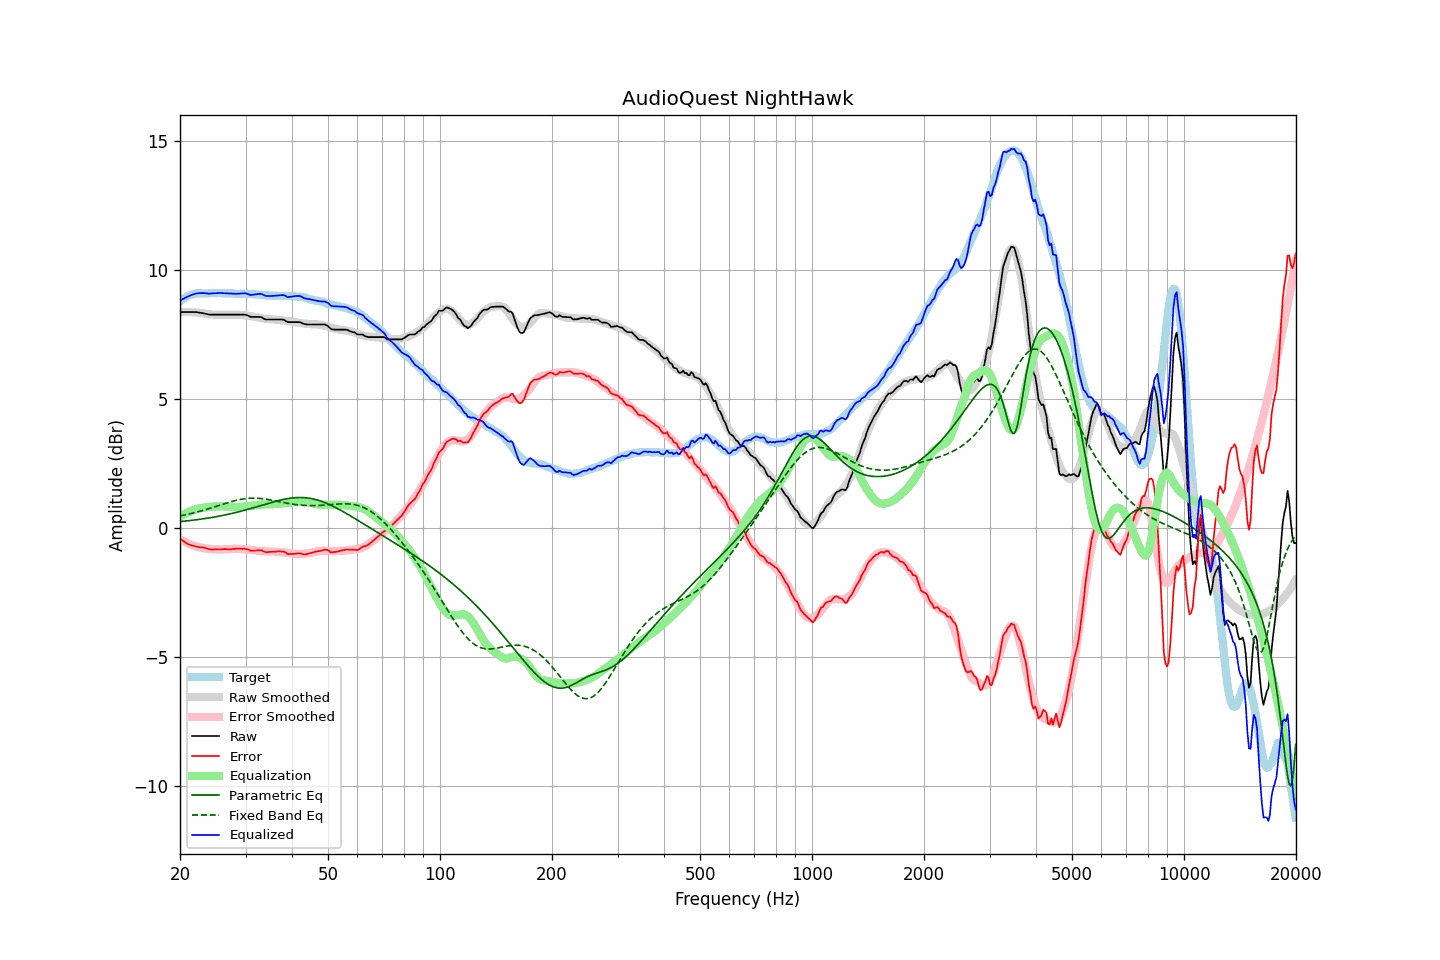

Source data for this figure (header and first rows):
frequency, raw, error, smoothed, error_smoothed, equalization, parametric_eq, fixed_band_eq, equalized_raw, equalized_smoothed, target
20.00, 8.36, -0.41, 8.36, -0.44, 0.44, 0.24, 0.46, 8.81, 8.81, 8.78
20.20, 8.36, -0.46, 8.36, -0.48, 0.48, 0.25, 0.48, 8.84, 8.84, 8.83
20.40, 8.36, -0.51, 8.36, -0.51, 0.51, 0.25, 0.49, 8.87, 8.88, 8.88
20.61, 8.36, -0.54, 8.37, -0.54, 0.54, 0.26, 0.50, 8.91, 8.91, 8.90
20.81, 8.36, -0.59, 8.36, -0.57, 0.57, 0.27, 0.52, 8.94, 8.94, 8.95
21.02, 8.36, -0.63, 8.36, -0.60, 0.60, 0.28, 0.53, 8.97, 8.97, 8.99
21.23, 8.36, -0.65, 8.36, -0.63, 0.63, 0.28, 0.54, 8.99, 8.99, 9.01
21.44, 8.36, -0.67, 8.36, -0.66, 0.66, 0.29, 0.56, 9.02, 9.01, 9.03
21.66, 8.36, -0.69, 8.36, -0.68, 0.68, 0.30, 0.57, 9.04, 9.03, 9.05
21.87, 8.36, -0.70, 8.35, -0.70, 0.70, 0.30, 0.59, 9.06, 9.05, 9.06
22.09, 8.36, -0.72, 8.35, -0.72, 0.72, 0.31, 0.60, 9.08, 9.07, 9.08
22.31, 8.35, -0.74, 8.34, -0.74, 0.74, 0.32, 0.62, 9.09, 9.08, 9.09
22.54, 8.34, -0.75, 8.33, -0.75, 0.75, 0.33, 0.64, 9.09, 9.09, 9.09
22.76, 8.33, -0.76, 8.33, -0.76, 0.76, 0.34, 0.66, 9.10, 9.09, 9.09
22.99, 8.32, -0.76, 8.32, -0.78, 0.78, 0.35, 0.67, 9.10, 9.09, 9.08
23.22, 8.31, -0.77, 8.31, -0.79, 0.79, 0.36, 0.69, 9.10, 9.09, 9.08
23.45, 8.29, -0.79, 8.30, -0.79, 0.79, 0.37, 0.71, 9.09, 9.09, 9.08
23.69, 8.28, -0.80, 8.29, -0.80, 0.80, 0.38, 0.73, 9.09, 9.09, 9.09
23.92, 8.26, -0.82, 8.28, -0.81, 0.81, 0.39, 0.75, 9.07, 9.09, 9.09
24.16, 8.26, -0.83, 8.27, -0.82, 0.82, 0.40, 0.77, 9.08, 9.09, 9.09
24.40, 8.26, -0.84, 8.27, -0.82, 0.82, 0.41, 0.79, 9.08, 9.09, 9.10
24.65, 8.26, -0.83, 8.26, -0.83, 0.83, 0.42, 0.80, 9.09, 9.09, 9.09
24.89, 8.26, -0.83, 8.26, -0.83, 0.83, 0.43, 0.82, 9.09, 9.09, 9.09
25.14, 8.26, -0.83, 8.26, -0.83, 0.83, 0.44, 0.84, 9.10, 9.09, 9.09
25.39, 8.26, -0.84, 8.26, -0.84, 0.84, 0.45, 0.86, 9.10, 9.09, 9.10
25.65, 8.26, -0.84, 8.26, -0.84, 0.84, 0.46, 0.88, 9.10, 9.09, 9.10
25.91, 8.26, -0.83, 8.26, -0.84, 0.84, 0.47, 0.90, 9.10, 9.09, 9.09
26.16, 8.26, -0.82, 8.26, -0.83, 0.83, 0.49, 0.92, 9.09, 9.09, 9.09
26.43, 8.26, -0.82, 8.26, -0.83, 0.83, 0.50, 0.94, 9.09, 9.09, 9.09
26.69, 8.26, -0.82, 8.26, -0.83, 0.83, 0.51, 0.96, 9.09, 9.09, 9.08
26.96, 8.26, -0.83, 8.26, -0.82, 0.82, 0.53, 0.98, 9.08, 9.08, 9.09
27.23, 8.26, -0.83, 8.26, -0.82, 0.82, 0.54, 1.00, 9.08, 9.08, 9.09
27.50, 8.26, -0.83, 8.27, -0.82, 0.82, 0.55, 1.02, 9.08, 9.08, 9.09
27.77, 8.26, -0.82, 8.27, -0.81, 0.81, 0.57, 1.04, 9.07, 9.08, 9.08
28.05, 8.26, -0.82, 8.27, -0.81, 0.81, 0.58, 1.05, 9.07, 9.08, 9.08
28.33, 8.26, -0.80, 8.27, -0.81, 0.81, 0.60, 1.07, 9.07, 9.08, 9.07
28.62, 8.26, -0.80, 8.26, -0.81, 0.81, 0.61, 1.08, 9.07, 9.07, 9.06
28.90, 8.26, -0.81, 8.26, -0.81, 0.81, 0.63, 1.09, 9.08, 9.07, 9.07
29.19, 8.26, -0.80, 8.25, -0.82, 0.82, 0.65, 1.11, 9.08, 9.07, 9.06
29.48, 8.26, -0.82, 8.24, -0.82, 0.82, 0.66, 1.12, 9.08, 9.07, 9.08
29.78, 8.26, -0.80, 8.24, -0.83, 0.83, 0.68, 1.13, 9.09, 9.07, 9.07
30.08, 8.25, -0.82, 8.23, -0.83, 0.83, 0.70, 1.13, 9.08, 9.06, 9.07
30.38, 8.23, -0.83, 8.23, -0.84, 0.84, 0.71, 1.14, 9.07, 9.06, 9.06
30.68, 8.20, -0.86, 8.22, -0.84, 0.84, 0.73, 1.15, 9.04, 9.06, 9.06
30.99, 8.17, -0.89, 8.21, -0.85, 0.85, 0.75, 1.15, 9.02, 9.06, 9.06
31.30, 8.17, -0.88, 8.20, -0.86, 0.86, 0.77, 1.15, 9.03, 9.06, 9.05
31.61, 8.17, -0.88, 8.19, -0.87, 0.87, 0.79, 1.15, 9.04, 9.05, 9.05
31.93, 8.17, -0.88, 8.17, -0.88, 0.88, 0.80, 1.15, 9.05, 9.05, 9.05
32.24, 8.17, -0.87, 8.16, -0.88, 0.88, 0.82, 1.15, 9.06, 9.04, 9.04
32.57, 8.17, -0.87, 8.15, -0.89, 0.89, 0.84, 1.14, 9.06, 9.04, 9.04
32.89, 8.17, -0.87, 8.13, -0.90, 0.90, 0.86, 1.14, 9.07, 9.03, 9.04
33.22, 8.15, -0.88, 8.12, -0.91, 0.91, 0.88, 1.13, 9.06, 9.03, 9.03
33.55, 8.11, -0.91, 8.11, -0.91, 0.91, 0.90, 1.13, 9.02, 9.02, 9.03
33.89, 8.08, -0.93, 8.11, -0.91, 0.91, 0.92, 1.12, 8.99, 9.02, 9.01
34.23, 8.07, -0.95, 8.10, -0.91, 0.91, 0.93, 1.11, 8.98, 9.01, 9.02
34.57, 8.07, -0.93, 8.10, -0.91, 0.91, 0.95, 1.10, 8.98, 9.01, 9.01
34.92, 8.07, -0.93, 8.09, -0.91, 0.91, 0.97, 1.09, 8.98, 9.00, 9.00
35.27, 8.07, -0.93, 8.08, -0.91, 0.91, 0.99, 1.07, 8.99, 9.00, 9.00
35.62, 8.07, -0.92, 8.08, -0.92, 0.92, 1.01, 1.06, 8.99, 9.00, 8.99
35.97, 8.07, -0.92, 8.07, -0.92, 0.92, 1.02, 1.05, 8.99, 8.99, 8.99
... 635 more rows
